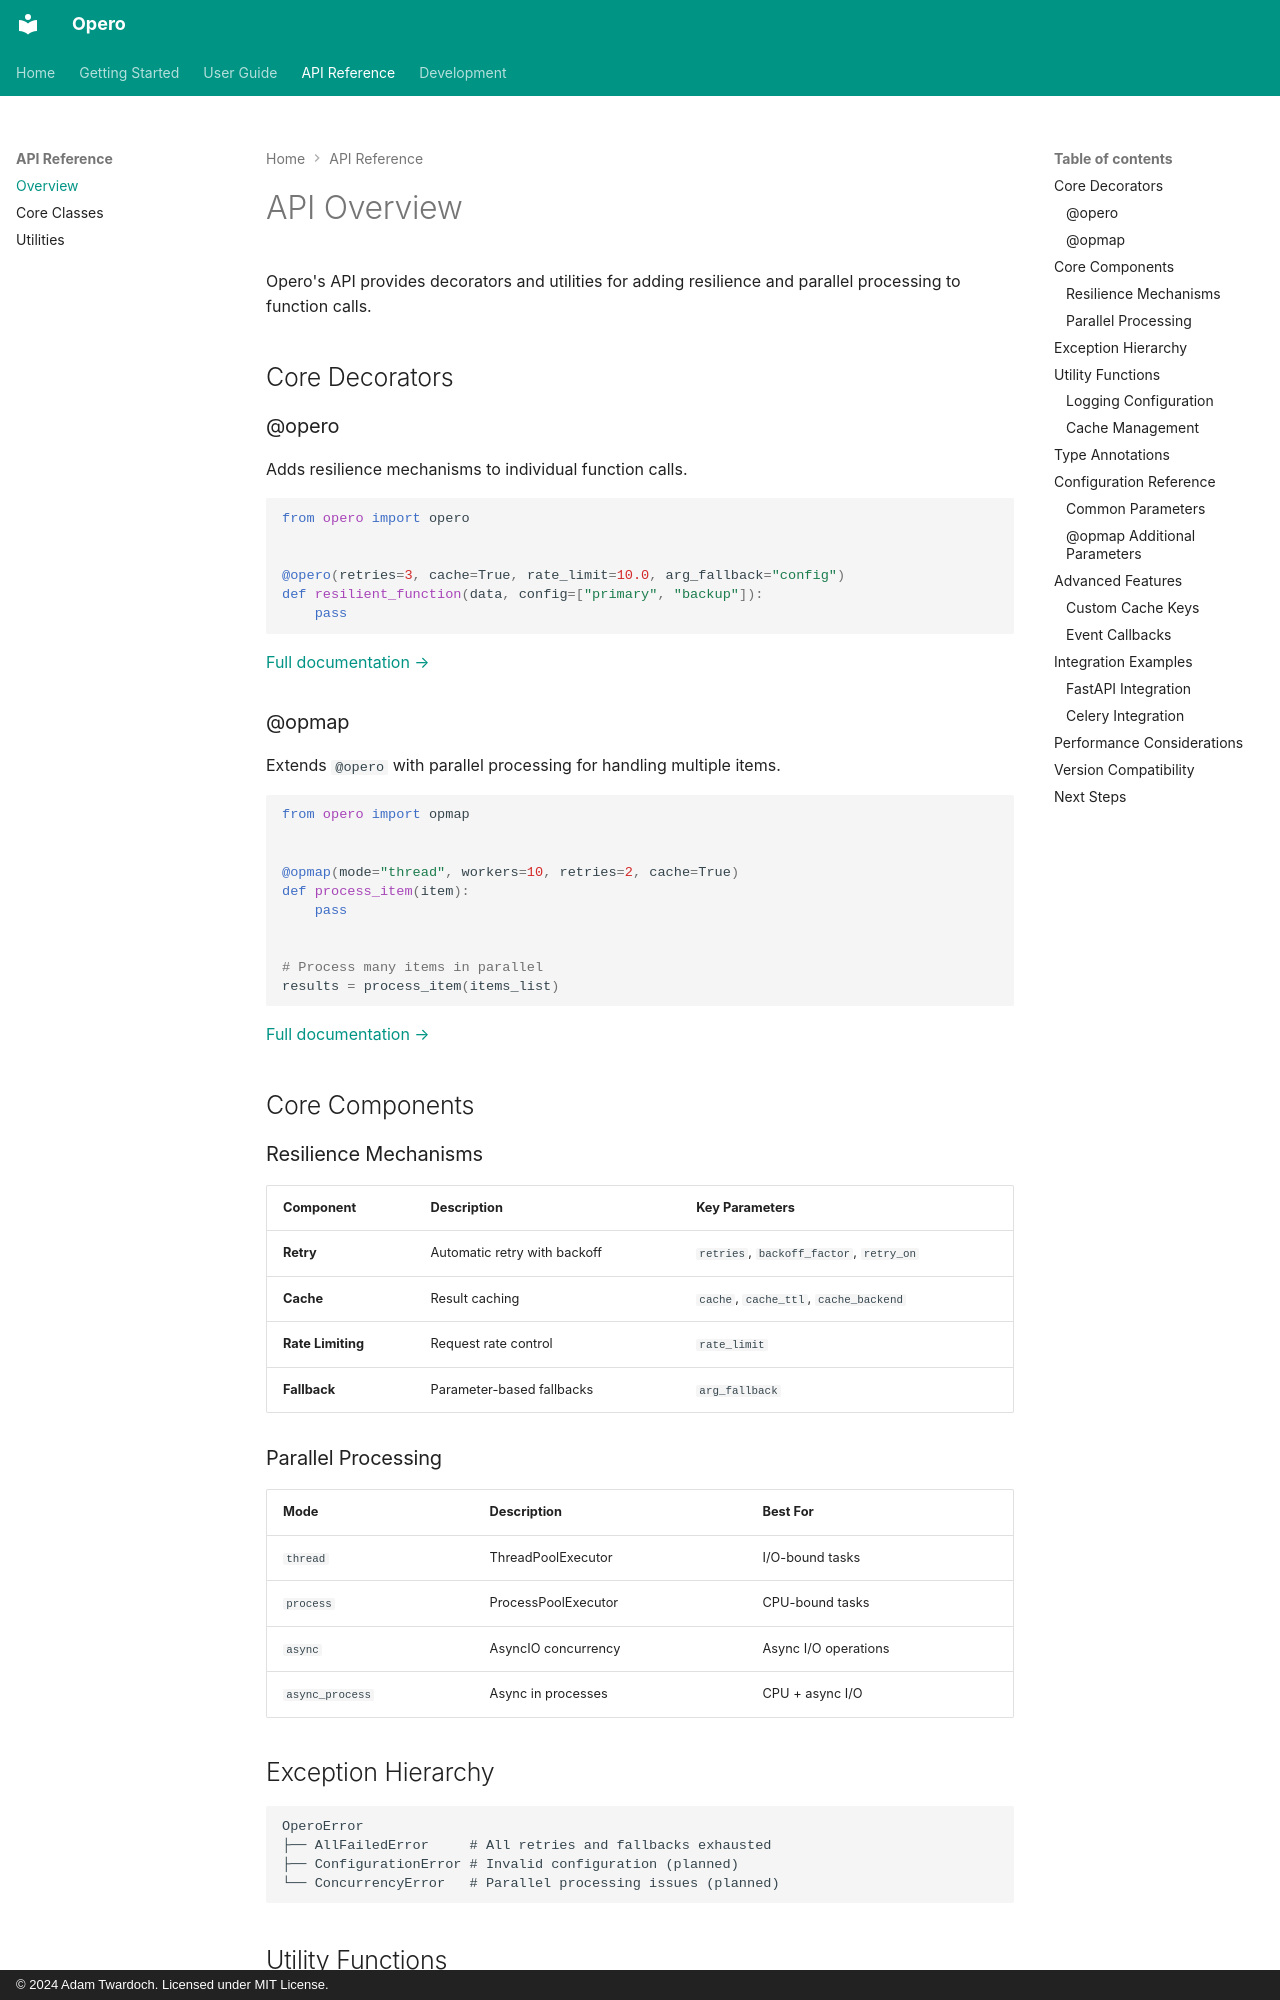

repository: twardoch/opero · page: api/overview/index.html · generator: mkdocs · copyright: © 2024 Adam Twardoch. Licensed under MIT License.

# API Overview

Opero's API provides decorators and utilities for adding resilience and parallel processing to function calls.

## Core Decorators

### @opero

Adds resilience mechanisms to individual function calls.

```python
from opero import opero


@opero(retries=3, cache=True, rate_limit=10.0, arg_fallback="config")
def resilient_function(data, config=["primary", "backup"]):
    pass
```

[Full documentation →](core.md#opero-decorator)

### @opmap

Extends `@opero` with parallel processing for handling multiple items.

```python
from opero import opmap


@opmap(mode="thread", workers=10, retries=2, cache=True)
def process_item(item):
    pass


# Process many items in parallel
results = process_item(items_list)
```

[Full documentation →](core.md#opmap-decorator)

## Core Components

### Resilience Mechanisms

| Component | Description | Key Parameters |
|-----------|-------------|----------------|
| **Retry** | Automatic retry with backoff | `retries`, `backoff_factor`, `retry_on` |
| **Cache** | Result caching | `cache`, `cache_ttl`, `cache_backend` |
| **Rate Limiting** | Request rate control | `rate_limit` |
| **Fallback** | Parameter-based fallbacks | `arg_fallback` |

### Parallel Processing

| Mode | Description | Best For |
|------|-------------|----------|
| `thread` | ThreadPoolExecutor | I/O-bound tasks |
| `process` | ProcessPoolExecutor | CPU-bound tasks |
| `async` | AsyncIO concurrency | Async I/O operations |
| `async_process` | Async in processes | CPU + async I/O |

## Exception Hierarchy

```
OperoError
├── AllFailedError     # All retries and fallbacks exhausted
├── ConfigurationError # Invalid configuration (planned)
└── ConcurrencyError   # Parallel processing issues (planned)
```

## Utility Functions
